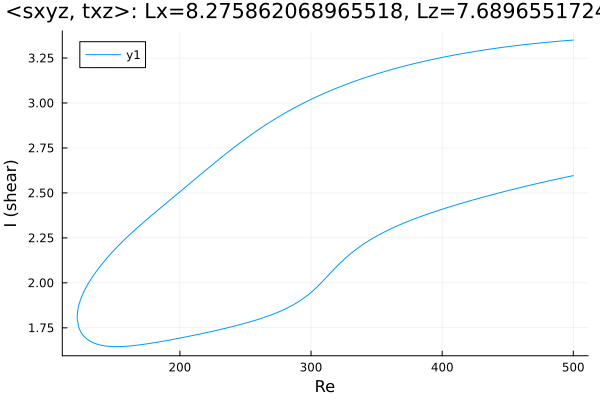

The data file committed next to this chart (first rows):
Re, shear
500.0, 3.35
499.3, 3.35
497.9, 3.349
496.5, 3.348
495.1, 3.347
493.7, 3.346
492.3, 3.345
490.8, 3.345
489.4, 3.344
488, 3.343
486.6, 3.342
485.2, 3.341
483.8, 3.34
482.4, 3.339
480.9, 3.338
479.5, 3.337
478.1, 3.336
476.7, 3.335
475.3, 3.334
473.9, 3.333
472.5, 3.332
471, 3.331
469.6, 3.33
468.2, 3.329
466.8, 3.328
465.4, 3.327
464, 3.325
462.6, 3.324
461.1, 3.323
459.7, 3.322
458.3, 3.321
456.9, 3.319
455.5, 3.318
454.1, 3.317
452.7, 3.316
451.2, 3.314
449.8, 3.313
448.4, 3.312
447, 3.31
445.6, 3.309
444.2, 3.307
442.8, 3.306
441.3, 3.305
439.9, 3.303
438.5, 3.302
437.1, 3.3
435.7, 3.299
434.3, 3.297
432.9, 3.296
431.4, 3.294
430, 3.292
428.6, 3.291
427.2, 3.289
425.8, 3.288
424.4, 3.286
423, 3.284
421.5, 3.282
420.1, 3.281
418.7, 3.279
417.3, 3.277
... 545 more rows
